Image classification data set "Histo images" (amine-e2r/kidney on GitHub). Class labels (5): chromo, onco, cc RCC, normal tissue, p RCC.

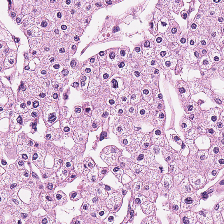
Label: chromo

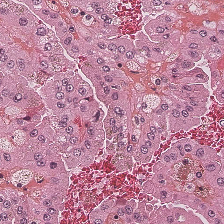
Label: p RCC

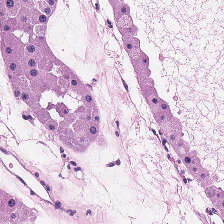
Label: onco

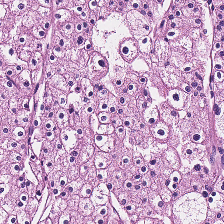
Label: chromo

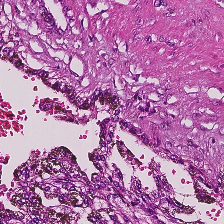
Label: normal tissue

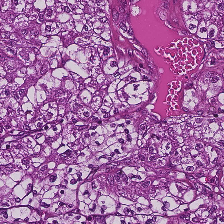
Label: cc RCC
